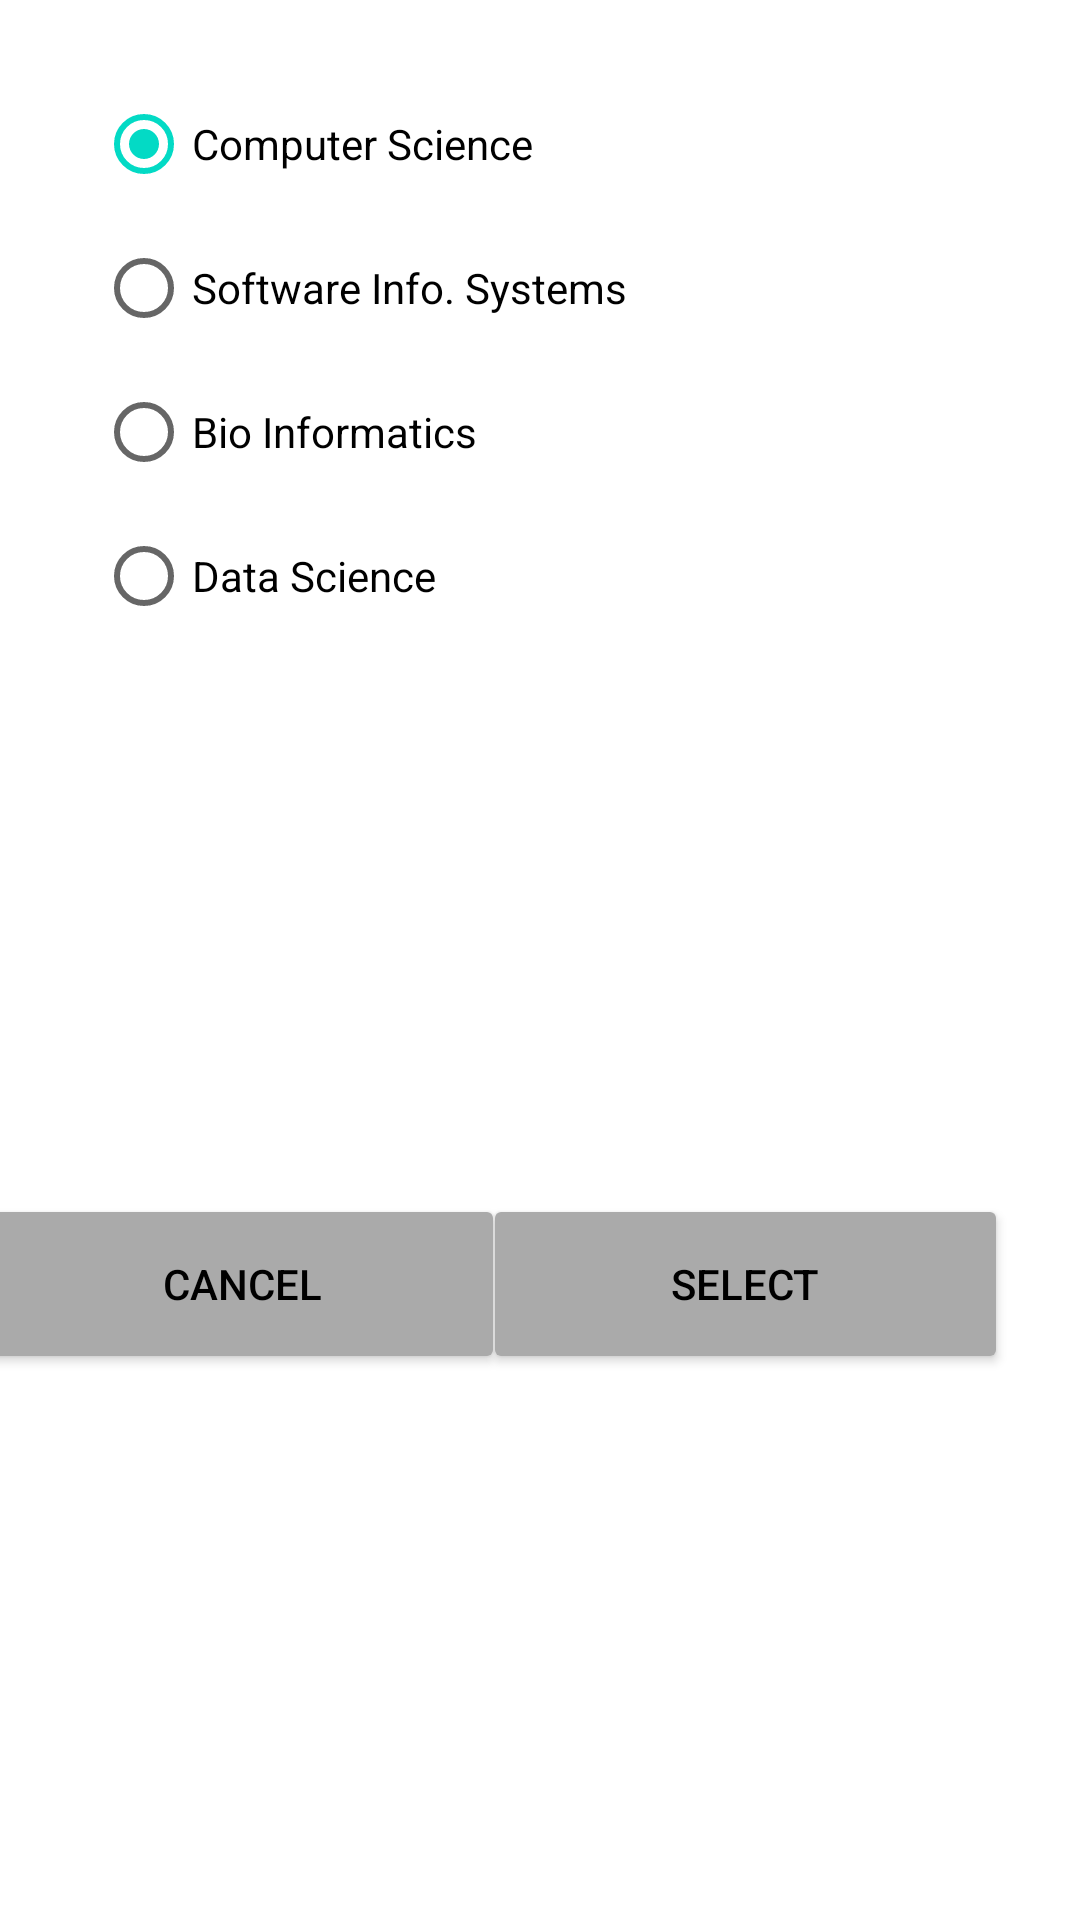

Android layout source for this screen:
<!-- AndroidManifest.xml: application theme Theme.Group22_InClass04 -->
<!-- res/layout/fragment_department.xml -->
<?xml version="1.0" encoding="utf-8"?>
<androidx.constraintlayout.widget.ConstraintLayout xmlns:android="http://schemas.android.com/apk/res/android"
    xmlns:app="http://schemas.android.com/apk/res-auto"
    xmlns:tools="http://schemas.android.com/tools"
    android:layout_width="match_parent"
    android:layout_height="match_parent"
    tools:context=".DepartmentFragment">

    <Button
        android:id="@+id/cancelButton"
        android:layout_width="175dp"
        android:layout_height="60dp"
        android:backgroundTint="@android:color/darker_gray"
        android:text="@string/cancelButton"
        android:textColor="@color/black"
        app:layout_constraintBottom_toBottomOf="parent"
        app:layout_constraintEnd_toStartOf="@+id/deptSelectButton"
        app:layout_constraintStart_toStartOf="parent"
        app:layout_constraintTop_toBottomOf="@+id/deptButtons" />

    <Button
        android:id="@+id/deptSelectButton"
        android:layout_width="175dp"
        android:layout_height="60dp"
        android:layout_marginEnd="24dp"
        android:backgroundTint="@android:color/darker_gray"
        android:text="@string/select2"
        android:textColor="@color/black"
        app:layout_constraintBottom_toBottomOf="@+id/cancelButton"
        app:layout_constraintEnd_toEndOf="parent" />

    <RadioGroup
        android:id="@+id/deptButtons"
        android:layout_width="wrap_content"
        android:layout_height="wrap_content"
        android:layout_marginStart="32dp"
        android:layout_marginTop="24dp"
        app:layout_constraintStart_toStartOf="parent"
        app:layout_constraintTop_toTopOf="parent">

        <RadioButton
            android:id="@+id/compSciButton"
            android:layout_width="match_parent"
            android:layout_height="wrap_content"
            android:checked="true"
            android:text="@string/compSciButton" />

        <RadioButton
            android:id="@+id/sisButtons"
            android:layout_width="match_parent"
            android:layout_height="wrap_content"
            android:text="@string/SISButton" />

        <RadioButton
            android:id="@+id/bioInfoButton"
            android:layout_width="match_parent"
            android:layout_height="wrap_content"
            android:text="@string/bioInfoButton" />

        <RadioButton
            android:id="@+id/dataScienceButton"
            android:layout_width="match_parent"
            android:layout_height="wrap_content"
            android:text="@string/dataScienceButton" />
    </RadioGroup>

</androidx.constraintlayout.widget.ConstraintLayout>
<!-- resources referenced by this layout -->
<resources>
  <string name="SISButton">Software Info. Systems</string>
  <string name="bioInfoButton">Bio Informatics</string>
  <string name="cancelButton">Cancel</string>
  <string name="compSciButton">Computer Science</string>
  <string name="dataScienceButton">Data Science</string>
  <string name="select2">Select</string>
  <style name="Theme.Group22_InClass04" parent="Theme.MaterialComponents.DayNight.DarkActionBar">
          
          <item name="colorPrimary">@color/purple_500</item>
          <item name="colorPrimaryVariant">@color/purple_700</item>
          <item name="colorOnPrimary">@color/white</item>
          
          <item name="colorSecondary">@color/teal_200</item>
          <item name="colorSecondaryVariant">@color/teal_700</item>
          <item name="colorOnSecondary">@color/black</item>
          
          <item name="android:statusBarColor" tools:targetApi="l">?attr/colorPrimaryVariant</item>
          
      </style>
  <!-- not gathered from this repository: default colours our renderer supplied (Android Studio template values) -->
  <color name="purple_500">#FF6200EE</color>
  <color name="purple_700">#FF3700B3</color>
  <color name="teal_200">#FF03DAC5</color>
  <color name="teal_700">#FF018786</color>
  <color name="black">#FF000000</color>
  <color name="white">#FFFFFFFF</color>
</resources>
